Dataset: Augmented (GitHub, Leo-Thomas/K-Pipelines). Classes: corrosion, no corrosion.

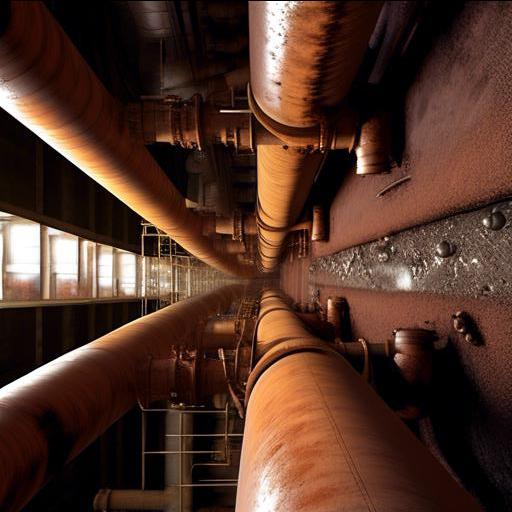
Label: corrosion

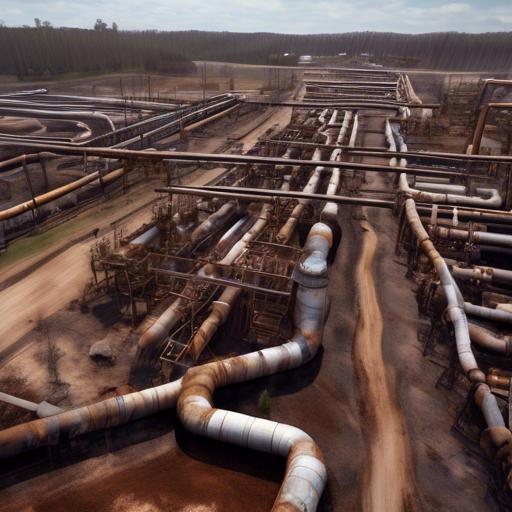
Label: corrosion

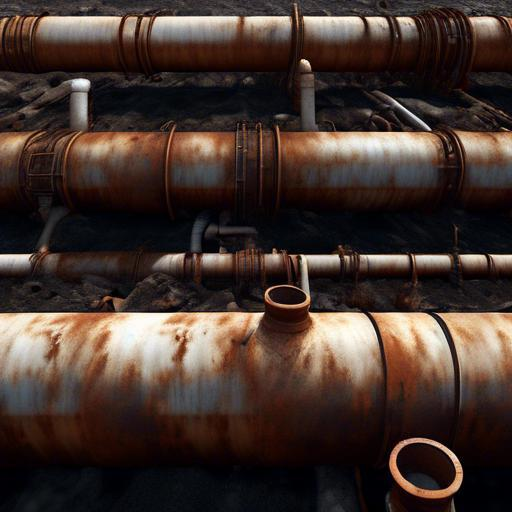
Label: corrosion

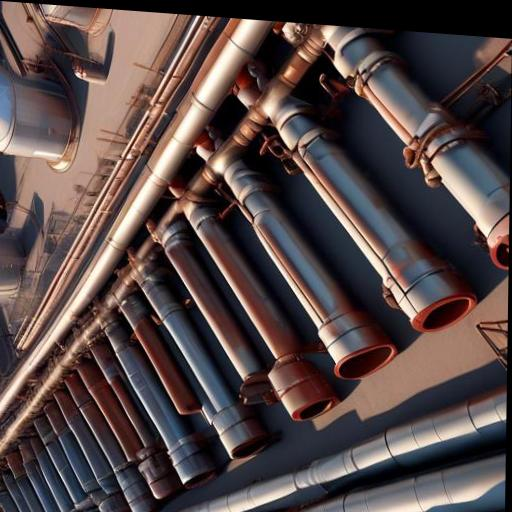
Label: no corrosion

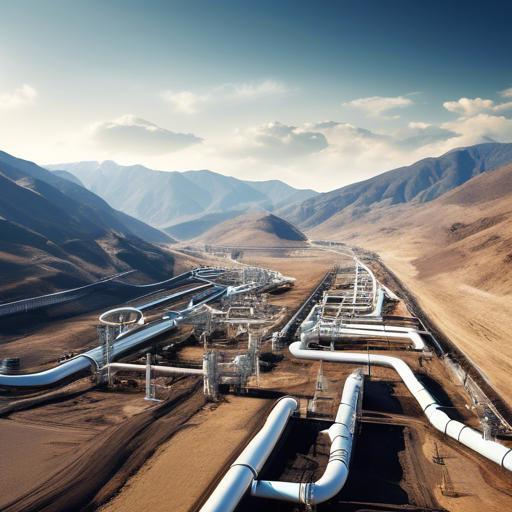
Label: no corrosion

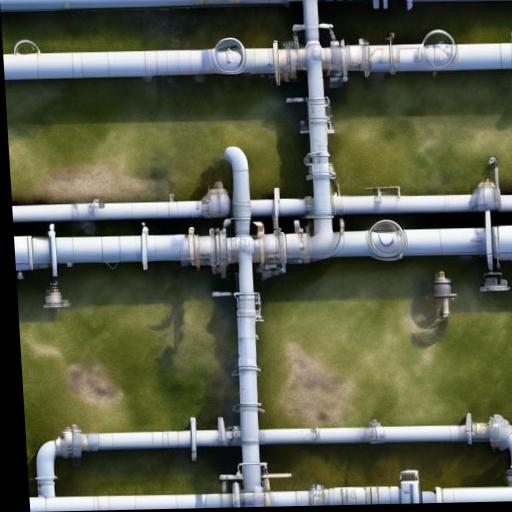
Label: no corrosion
